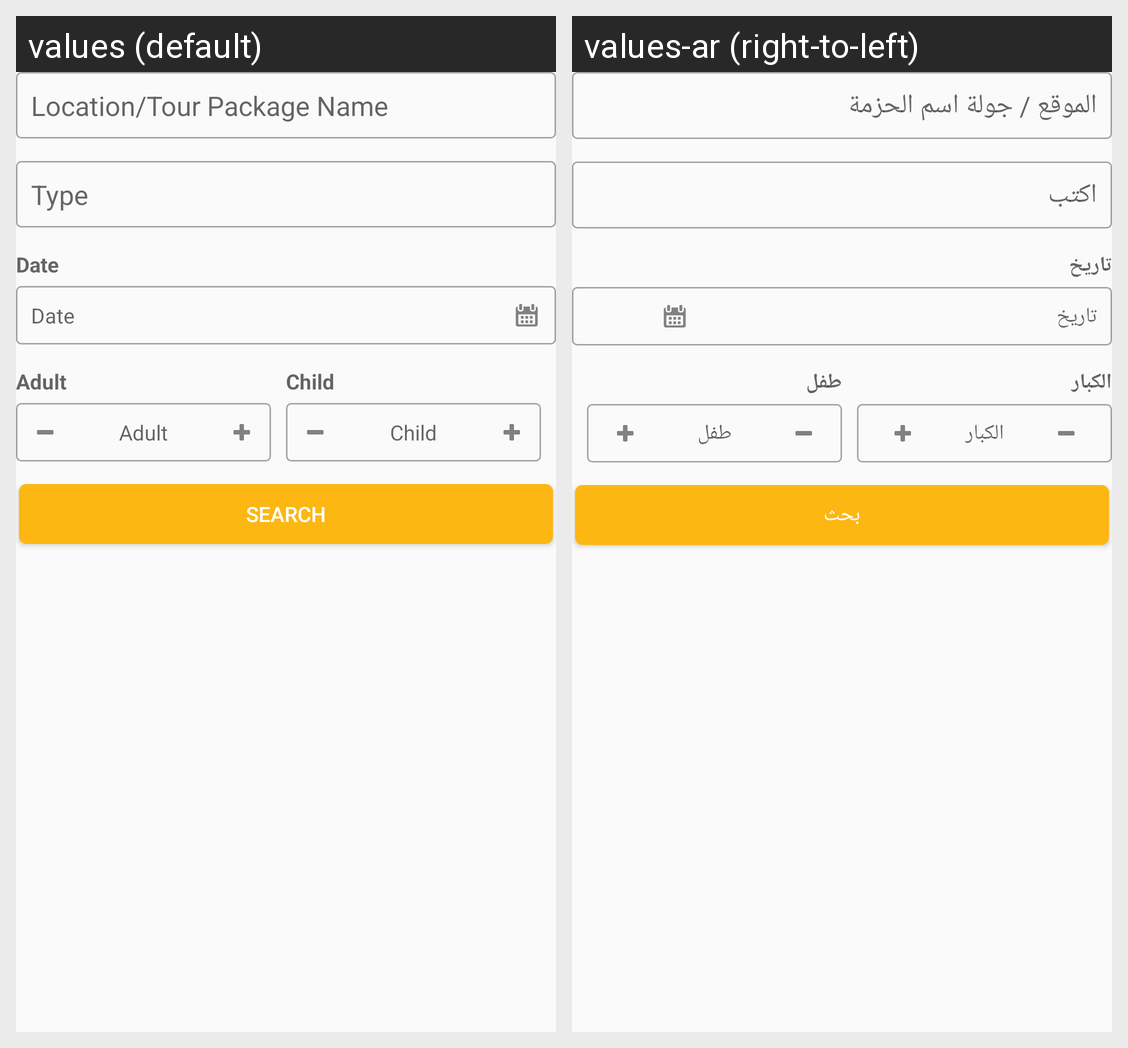

The Android screen above is rendered under two locales of the same app. Produce the string resources it draws, with the default and per-locale values.
Android screen res/layout/fragment_tour_search.xml rendered under 2 locales, left to right: values (default), values-ar (right-to-left). Device: Nexus 5 (rendered at 1080×1920; each locale shown at half size, 540×960, under a caption strip naming it); theme AppTheme.
Strings drawn on this screen, with the default value and each locale's value (text and hints the layout hard-codes, and strings that could not be matched under every locale, appear in the picture but are not listed):

tour_input_hint
  values: Location/Tour Package Name
  values-ar: الموقع / جولة اسم الحزمة

type
  values: Type
  values-ar: اكتب

date
  values: Date
  values-ar: تاريخ

adult_hint
  values: Adult
  values-ar: الكبار

child_hint
  values: Child
  values-ar: طفل

search
  values: Search
  values-ar: بحث
